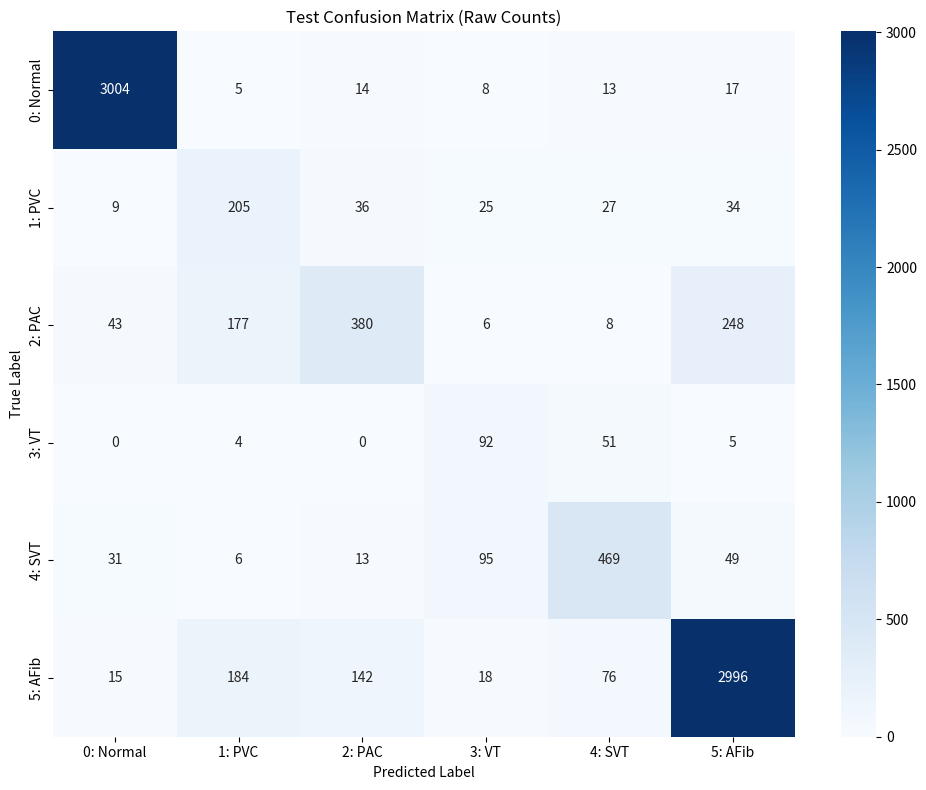
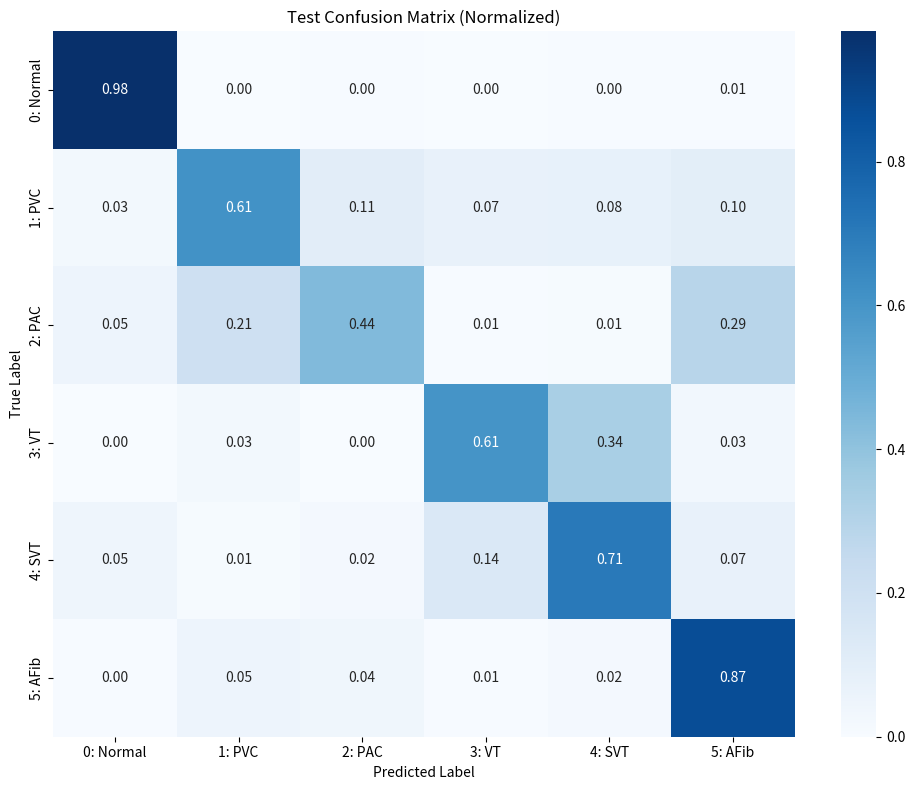

Python code for these plots, in order:
import numpy as np
import matplotlib.pyplot as plt
import seaborn as sns

# ===============================
# Test Confusion Matrix (Your Final Results)
# ===============================
cm = np.array([
    [3004,    5,   14,    8,   13,   17],
    [   9,  205,   36,   25,   27,   34],
    [  43,  177,  380,    6,    8,  248],
    [   0,    4,    0,   92,   51,    5],
    [  31,    6,   13,   95,  469,   49],
    [  15,  184,  142,   18,   76, 2996]
])

# Class index → name mapping
classes = [
    "0: Normal",
    "1: PVC",
    "2: PAC",
    "3: VT",
    "4: SVT",
    "5: AFib"
]

# ===============================
# RAW CONFUSION MATRIX HEATMAP
# ===============================
plt.figure(figsize=(10, 8))
sns.heatmap(
    cm,
    annot=True,
    fmt="d",
    cmap="Blues",
    xticklabels=classes,
    yticklabels=classes
)
plt.title("Test Confusion Matrix (Raw Counts)")
plt.xlabel("Predicted Label")
plt.ylabel("True Label")
plt.tight_layout()
plt.savefig("confusion_matrix_raw.png", dpi=200)
plt.close()

# ===============================
# NORMALIZED HEATMAP
# ===============================
cm_norm = cm.astype("float") / cm.sum(axis=1)[:, np.newaxis]

plt.figure(figsize=(10, 8))
sns.heatmap(
    cm_norm,
    annot=True,
    fmt=".2f",
    cmap="Blues",
    xticklabels=classes,
    yticklabels=classes
)
plt.title("Test Confusion Matrix (Normalized)")
plt.xlabel("Predicted Label")
plt.ylabel("True Label")
plt.tight_layout()
plt.savefig("confusion_matrix_normalized.png", dpi=200)
plt.close()

print("Saved confusion_matrix_raw.png and confusion_matrix_normalized.png")
